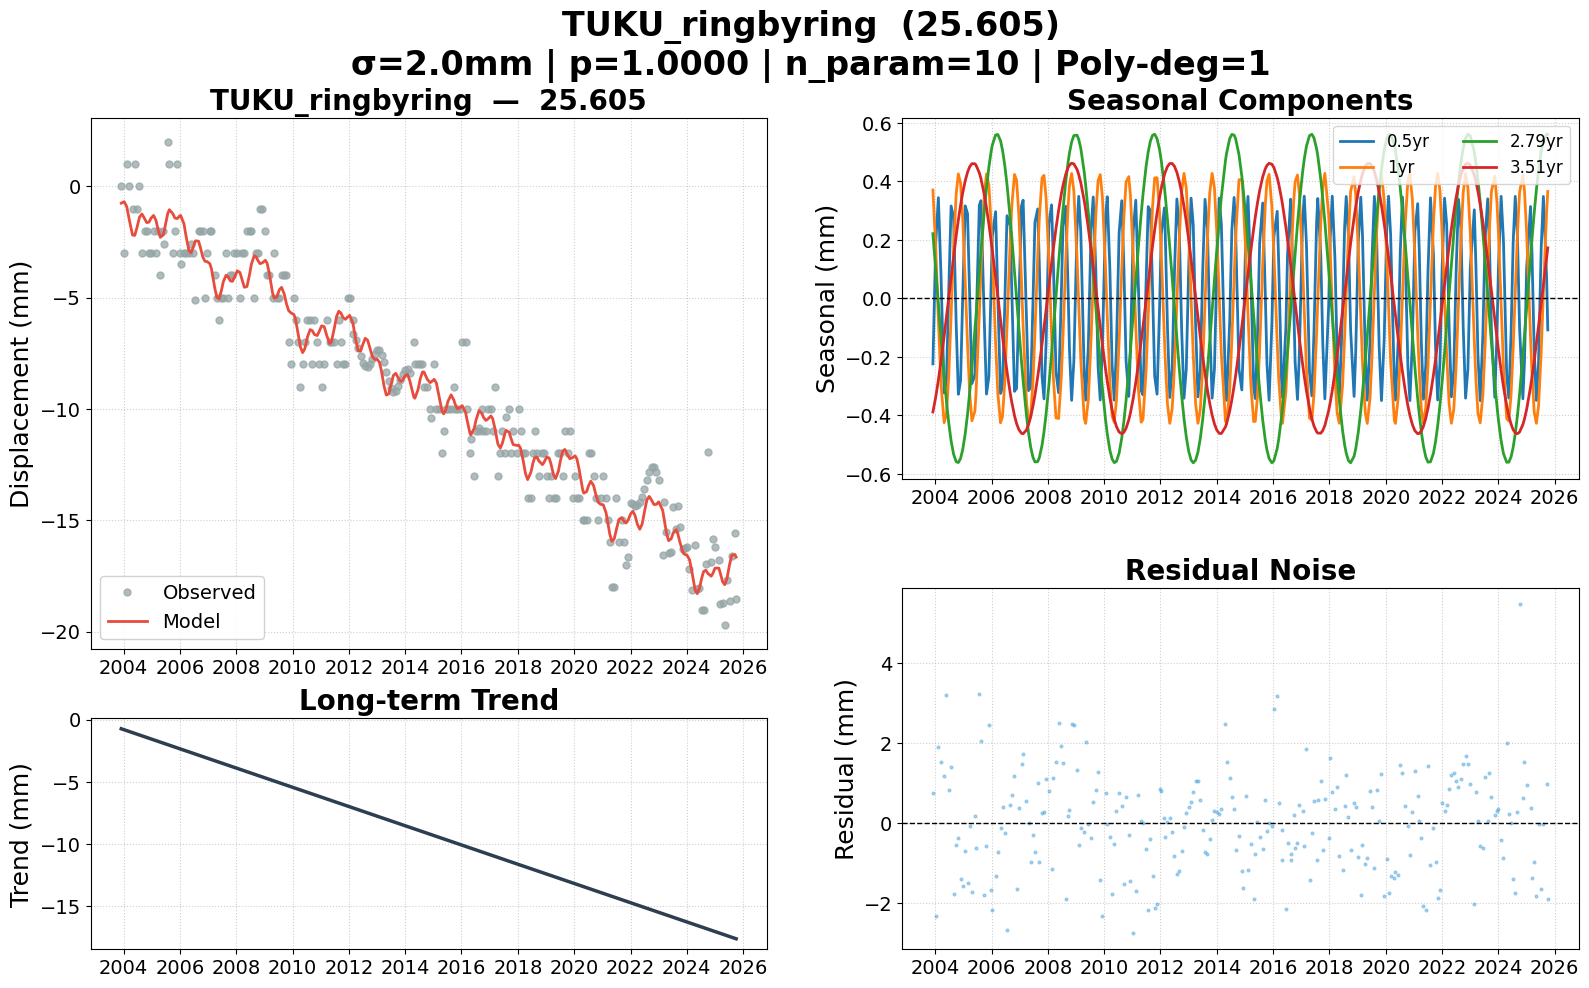

Data behind this chart, as committed beside it:
date, 25.605, 25.605_trend, 25.605_0.5yr, 25.605_1yr, 25.605_2.79yr, 25.605_3.51yr, 25.605_model, 25.605_noise, 25.605_wtest, flagged
2003-12-03, 0.000000, -0.7343, -0.2239, 0.3708, 0.2214, -0.3884, -0.7544, 0.7544, 0.3772, False
2004-01-09, -3, -0.8128, 0.1915, 0.1713, 0.09876, -0.3366, -0.6879, -2.312, -1.156, False
2004-02-12, 1, -0.8848, 0.3446, -0.07304, -0.01836, -0.2794, -0.911, 1.911, 0.9555, False
2004-03-17, 0.000000, -0.9568, 0.07905, -0.2932, -0.1347, -0.2145, -1.52, 1.52, 0.7601, False
2004-04-27, -1, -1.044, -0.3236, -0.4251, -0.2667, -0.1284, -2.187, 1.187, 0.5937, False
2004-05-26, 1, -1.105, -0.2879, -0.3963, -0.3503, -0.06429, -2.204, 3.204, 1.602, False
2004-06-25, -1, -1.168, 0.02238, -0.2655, -0.4251, 0.003423, -1.833, 0.8333, 0.4167, False
2004-07-26, 0.000000, -1.234, 0.3163, -0.0586, -0.4872, 0.0733, -1.39, 1.39, 0.6952, False
2004-08-27, -3, -1.302, 0.2773, 0.1713, -0.5327, 0.1436, -1.242, -1.758, -0.8788, False
2004-09-30, -2, -1.374, -0.08754, 0.3589, -0.5585, 0.2145, -1.446, -0.5536, -0.2768, False
2004-10-28, -2, -1.433, -0.3279, 0.4259, -0.5615, 0.2685, -1.628, -0.3718, -0.1859, False
2004-11-26, -3, -1.495, -0.2809, 0.3934, -0.547, 0.3191, -1.61, -1.39, -0.6951, False
2004-12-24, -3, -1.554, 0.01037, 0.2712, -0.5166, 0.3619, -1.427, -1.573, -0.7866, False
2005-01-25, -2, -1.622, 0.3166, 0.05812, -0.463, 0.4025, -1.307, -0.6926, -0.3463, False
2005-02-24, -3, -1.685, 0.2903, -0.1587, -0.3963, 0.4317, -1.518, -1.482, -0.7408, False
2005-03-24, -2, -1.745, 0.004948, -0.3248, -0.3219, 0.4505, -1.936, -0.06402, -0.03201, False
2005-04-22, -4, -1.806, -0.2915, -0.4184, -0.2347, 0.461, -2.29, -1.71, -0.8551, False
2005-05-30, -2, -1.887, -0.2627, -0.3862, -0.1095, 0.4607, -2.185, 0.1847, 0.09233, False
2005-06-13, -2.596, -1.917, -0.1256, -0.3311, -0.06152, 0.4566, -1.978, -0.6178, -0.3089, False
2005-07-27, 2, -2.01, 0.3191, -0.05447, 0.09062, 0.4297, -1.225, 3.225, 1.613, False
2005-08-17, 1, -2.055, 0.3343, 0.09911, 0.1616, 0.4097, -1.05, 2.05, 1.025, False
2005-09-30, -3, -2.148, -0.08457, 0.3579, 0.3001, 0.3541, -1.221, -1.779, -0.8897, False
2005-10-28, -2, -2.208, -0.3272, 0.4257, 0.3774, 0.3099, -1.422, -0.5783, -0.2891, False
2005-11-28, 1, -2.273, -0.2666, 0.3877, 0.4497, 0.2543, -1.448, 2.448, 1.224, False
2005-12-28, -3, -2.337, 0.05804, 0.248, 0.5042, 0.1948, -1.332, -1.668, -0.834, False
2006-01-11, -3.47, -2.367, 0.2114, 0.1576, 0.5238, 0.1656, -1.308, -2.162, -1.081, False
2006-02-23, -3, -2.458, 0.2968, -0.1519, 0.5591, 0.07142, -1.683, -1.317, -0.6587, False
2006-03-24, -3, -2.52, 0.004948, -0.3248, 0.5609, 0.005872, -2.273, -0.7273, -0.3636, False
2006-04-28, -3, -2.594, -0.325, -0.4254, 0.5392, -0.07328, -2.878, -0.1216, -0.06082, False
2006-05-24, -2.571, -2.649, -0.3045, -0.4031, 0.5068, -0.1308, -2.981, 0.41, 0.205, False
2006-06-22, -3, -2.711, -0.02, -0.2853, 0.4553, -0.1924, -2.753, -0.2469, -0.1234, False
2006-07-21, -5.113, -2.772, 0.2829, -0.09792, 0.3893, -0.2502, -2.448, -2.665, -1.333, False
2006-08-31, -2, -2.859, 0.2483, 0.1956, 0.2754, -0.3229, -2.463, 0.463, 0.2315, False
2006-09-20, -2, -2.902, 0.03501, 0.3125, 0.2129, -0.3538, -2.695, 0.6951, 0.3476, False
2006-10-26, -2, -2.978, -0.3179, 0.424, 0.09305, -0.4008, -3.18, 1.18, 0.5898, False
2006-11-22, -5, -3.035, -0.3075, 0.4043, -0.000200, -0.4278, -3.367, -1.633, -0.8167, False
2006-12-21, -3, -3.097, -0.02601, 0.2881, -0.1003, -0.4486, -3.384, 0.3838, 0.1919, False
2007-01-25, -2, -3.171, 0.3166, 0.05812, -0.2165, -0.4615, -3.475, 1.475, 0.7373, False
2007-02-15, -2, -3.216, 0.3361, -0.09552, -0.2817, -0.4628, -3.72, 1.72, 0.8599, False
2007-03-29, -4, -3.305, -0.05506, -0.3475, -0.397, -0.4506, -4.555, 0.5553, 0.2776, False
2007-04-26, -5, -3.365, -0.3153, -0.4235, -0.4596, -0.4318, -4.995, -0.005223, -0.002612, False
2007-05-24, -6, -3.424, -0.3045, -0.4031, -0.5084, -0.4049, -5.045, -0.955, -0.4775, False
2007-06-22, -5, -3.486, -0.02, -0.2853, -0.5431, -0.3691, -4.703, -0.297, -0.1485, False
2007-07-18, -5, -3.541, 0.2601, -0.1193, -0.5594, -0.3305, -4.29, -0.7102, -0.3551, False
2007-08-23, -3, -3.617, 0.306, 0.1415, -0.5583, -0.2685, -3.996, 0.9964, 0.4982, False
2007-09-13, -5, -3.662, 0.1171, 0.2751, -0.5449, -0.2283, -4.043, -0.9573, -0.4787, False
2007-10-18, -4, -3.736, -0.2661, 0.4123, -0.5025, -0.1562, -4.248, 0.2484, 0.1242, False
2007-11-13, -4, -3.791, -0.3438, 0.421, -0.4557, -0.09947, -4.269, 0.2691, 0.1346, False
2007-12-10, -3, -3.849, -0.1532, 0.3424, -0.3947, -0.03891, -4.093, 1.093, 0.5465, False
2008-01-16, -3, -3.927, 0.2557, 0.1231, -0.294, 0.04487, -3.797, 0.7972, 0.3986, False
2008-02-19, -5, -3.999, 0.3201, -0.123, -0.188, 0.1205, -3.869, -1.131, -0.5653, False
2008-03-13, -3, -4.048, 0.125, -0.2712, -0.1114, 0.1699, -4.135, 1.135, 0.5676, False
2008-04-16, -3, -4.12, -0.2516, -0.4086, 0.005527, 0.2389, -4.535, 1.535, 0.7677, False
2008-05-20, -2, -4.192, -0.3225, -0.4107, 0.1222, 0.3012, -4.501, 2.501, 1.251, False
2008-06-24, -2, -4.266, 0.01037, -0.2712, 0.2367, 0.3567, -3.933, 1.933, 0.9666, False
2008-07-16, -2, -4.312, 0.2474, -0.1301, 0.3033, 0.3863, -3.505, 1.505, 0.7527, False
2008-08-21, -5, -4.388, 0.3151, 0.1301, 0.4, 0.425, -3.118, -1.882, -0.9408, False
2008-09-19, -3, -4.45, 0.04358, 0.3089, 0.4638, 0.4467, -3.187, 0.187, 0.0935, False
2008-10-08, -3, -4.49, -0.1762, 0.3874, 0.4977, 0.456, -3.325, 0.3251, 0.1626, False
2008-11-05, -1, -4.549, -0.3488, 0.4274, 0.5352, 0.4626, -3.473, 2.473, 1.236, False
... 204 more rows
